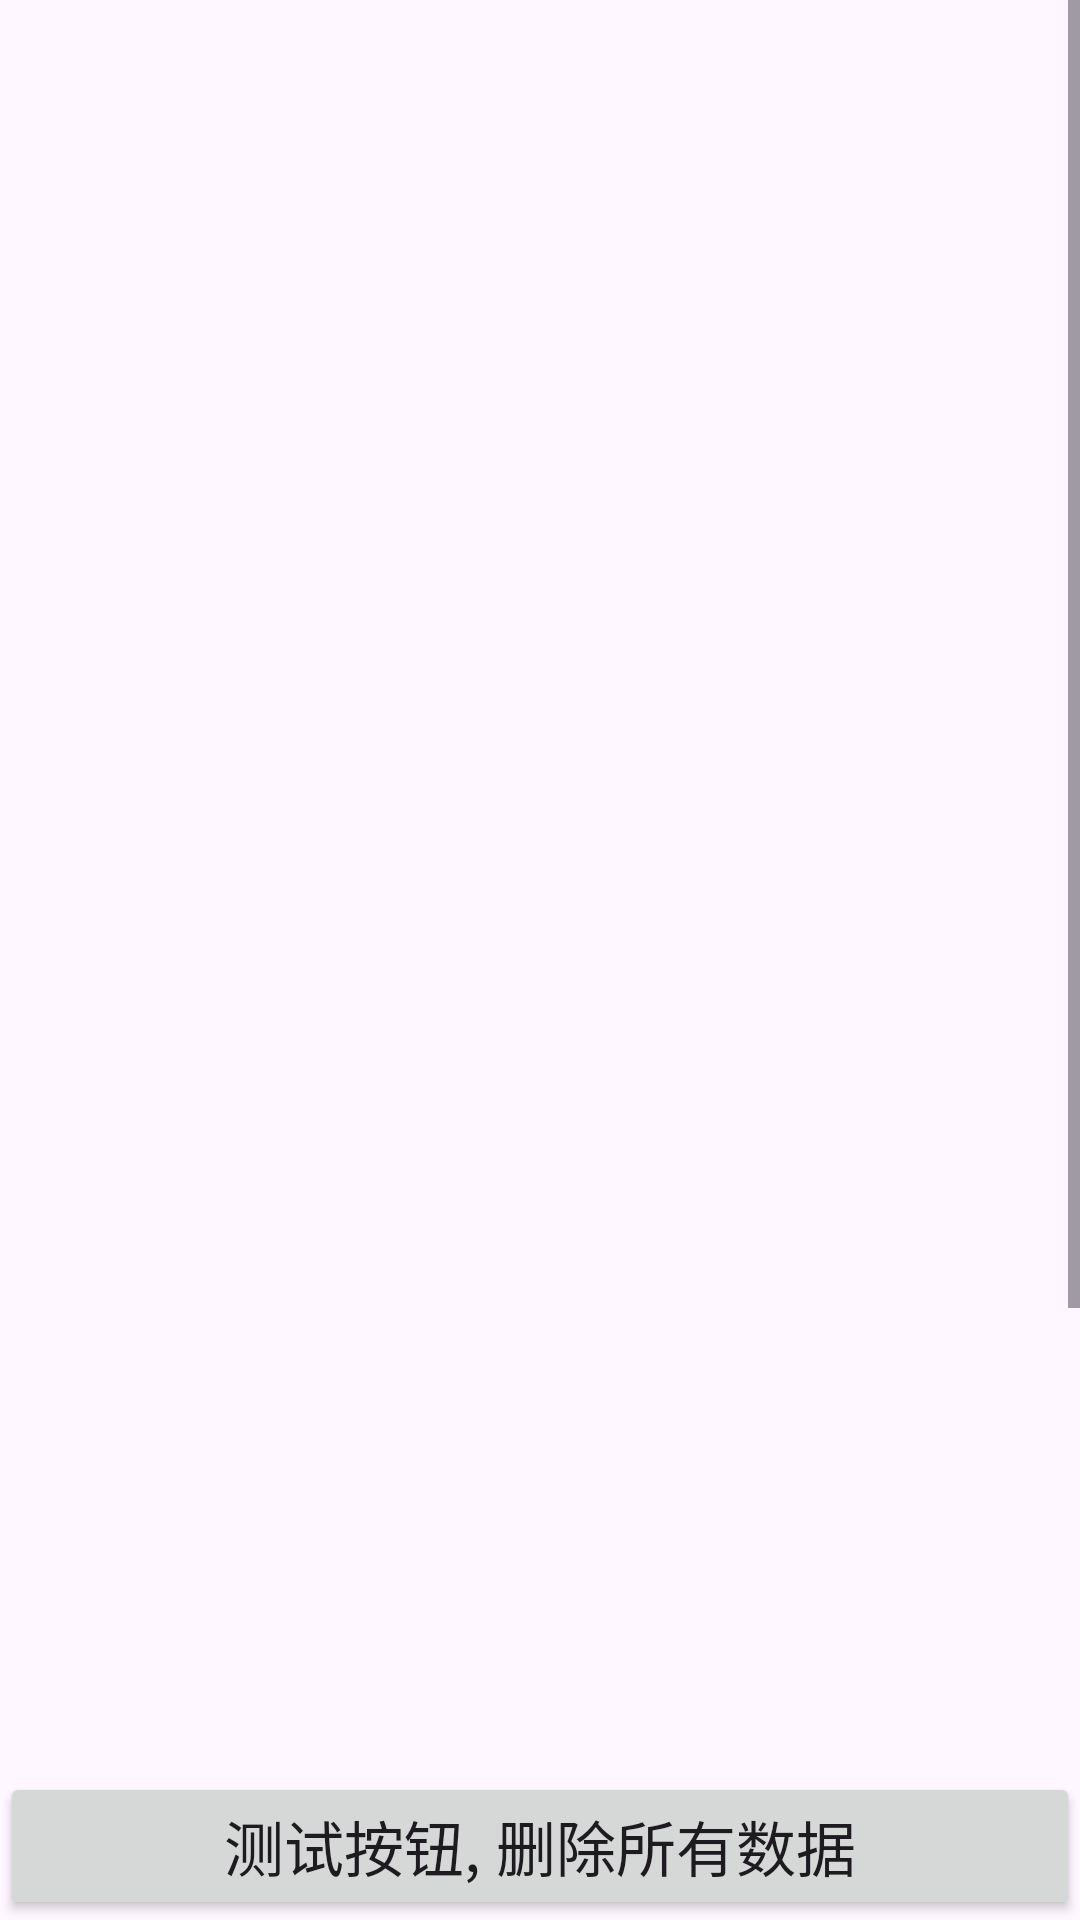

Reconstruct the res/layout file that produces this screen, plus the resources it refers to.
<!-- AndroidManifest.xml: application theme Theme.SmartHomeDemo -->
<!-- res/layout/fragment_log.xml -->
<?xml version="1.0" encoding="utf-8"?>
<LinearLayout xmlns:android="http://schemas.android.com/apk/res/android"
    xmlns:app="http://schemas.android.com/apk/res-auto"
    xmlns:tools="http://schemas.android.com/tools"
    android:layout_width="match_parent"
    android:layout_height="match_parent"
    android:orientation="vertical">

    <ScrollView
        android:layout_width="match_parent"
        android:layout_height="0dp"
        android:layout_weight="1"
        android:fillViewport="true">

        <androidx.constraintlayout.widget.ConstraintLayout
            android:layout_width="match_parent"
            android:layout_height="wrap_content"
            app:layout_constraintBottom_toBottomOf="parent">

            <LinearLayout
                android:id="@+id/log_layout"
                android:layout_width="match_parent"
                android:layout_height="wrap_content"
                android:layout_marginStart="0dp"
                android:layout_marginEnd="0dp"
                app:layout_constraintTop_toTopOf="parent"
                app:layout_constraintLeft_toLeftOf="parent"
                app:layout_constraintRight_toRightOf="parent"
                android:orientation="vertical">

                <View
                    android:layout_width="match_parent"
                    android:layout_height="50dp"/>

                <androidx.recyclerview.widget.RecyclerView
                    android:id="@+id/log_recycler_view"
                    android:layout_width="match_parent"
                    android:layout_height="750dp"
                    android:paddingStart="15dp"
                    tools:layout_editor_absoluteX="0dp"
                    tools:ignore="RtlSymmetry">

                </androidx.recyclerview.widget.RecyclerView>

            </LinearLayout>
        </androidx.constraintlayout.widget.ConstraintLayout>
    </ScrollView>

    <Button
        android:id="@+id/log_btn_test_del_all"
        android:layout_width="match_parent"
        android:layout_height="wrap_content"
        android:textSize="20sp"
        android:text="测试按钮, 删除所有数据"/>
</LinearLayout>
<!-- resources referenced by this layout -->
<resources>
  <style name="Theme.SmartHomeDemo" parent="Base.Theme.SmartHomeDemo" />
  <style name="Base.Theme.SmartHomeDemo" parent="Theme.Material3.DayNight.NoActionBar">
          
          
          
          <item name="cardBackgroundColor">@color/card_background_light</item>
      </style>
  <color name="card_background_light">#FFFFFF</color>
</resources>
